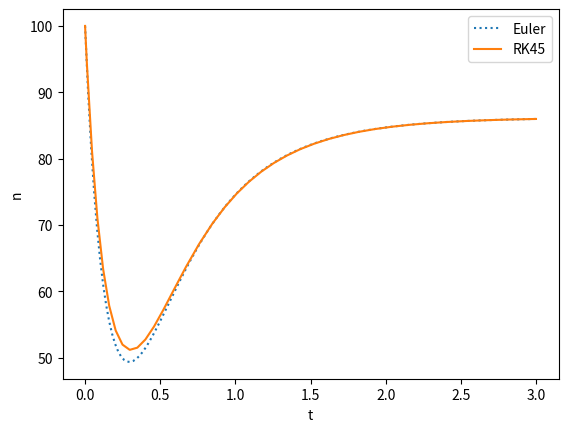
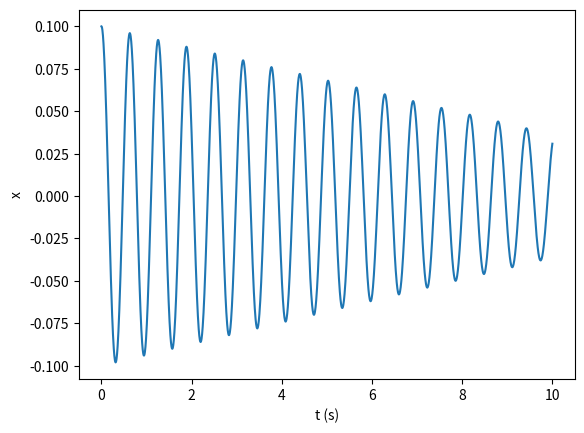
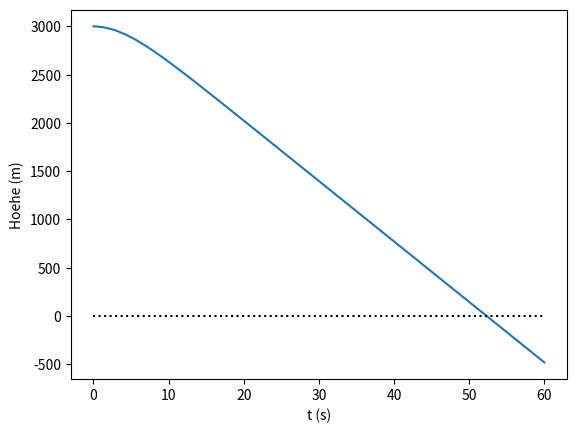
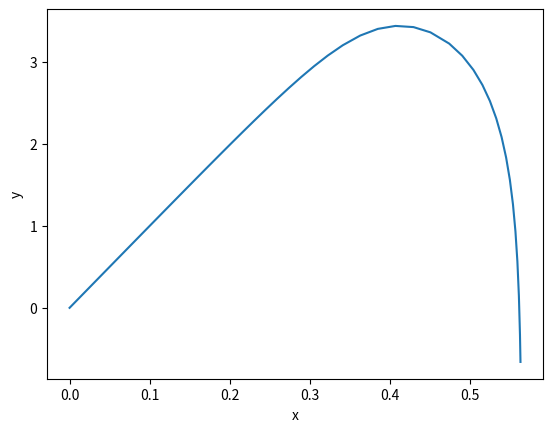

The script that saved these images, in order:
import numpy as np
import matplotlib.pyplot as plt
from scipy.integrate import solve_ivp

# =========
# P 11
# =========

#%% Aufg. 2

# AWP
f = lambda t, y : y/t-t**2/2
y0 = 4
t0 = 2

# Euler: y1 = y0 + h*f(t0, y0) mit h = 1
h = 1
y1 = y0 + h*f(t0,y0) # = 4 + 4/2-2^2/2 = 4
t1 = t0 + h          # = 3

y2 = y1 + h*f(t1,y1) # = 4 + 4/3-3^2/2 = 0.833
t2 = t1 + h          # = 4

y3 = y2 + h*f(t2,y2) # = 0.833 + 0.833/4-4^2/2 = -6.958
t3 = t2 + h          # = 5

print("t1=",t1, "y1=",y1)
print("t2=",t2, "y2=",y2)
print("t3=",t3, "y1=",y3)

# Fehler
y_ex = lambda t : 3*t-t**3/4
print("t0=",t0, "err=", abs(y0-y_ex(t0)))
print("t1=",t1, "err=", abs(y1-y_ex(t1)))
print("t2=",t2, "err=", abs(y2-y_ex(t2)))
print("t3=",t3, "err=", abs(y3-y_ex(t3)))


#%% Aufg. 3

f = lambda t, n: -0.5*n**1.5 + 400*(1-np.exp(-2*t))

# AB
n0 = 100;

# a)
# Loesung berechnen
tf = 3

# Euler
h = 0.02
steps = int(tf / h)
te = np.linspace(0, tf, steps + 1)
ne = np.zeros_like(te)
ne[0] = n0
for k in range(steps):
    ne[k+1] = ne[k] + h*f(te[k], ne[k])

# b)
sol = solve_ivp(f, t_span=(0, tf), y0=[n0], method='RK45', rtol=1e-6)
t = sol.t
n = sol.y

plt.figure()

plt.plot(te, ne, ':', label='Euler')
plt.plot(t, n[0,:], label='RK45')
plt.xlabel('t')
plt.ylabel('n')
plt.legend()


#%% Aufg. 4
"""
xdot = x - y*t = f_x(t,x,y),  x(0) = 1
ydot = t + y   = f_y(t,x,y),  y(0) = 1

z = (x,y)^T

t0 = 0
z0 = (x0,x0)^T = (1,1)^T

1. Schritt

x1 = x0 + h*f_x(t0,x0,y0) = 1 + 0.4*(1-1*0) = 1.4
y1 = y0 + h*f_y(t0,x0,y0) = 1 + 0.4*(1+0)   = 1.4
t1 = t0 + h = 0.4

2. Schritt

x2 = x1 + h*f_x(t1,x1,y1) = 1.4 + 0.4*(1.4-1.4*0.4) = 1.736
y2 = y1 + h*f_y(t1,x1,y1) = 1.4 + 0.4*(1.4+0.4)     = 2.12
t2 = t1 + h = 0.8

3. Schritt

x3 = x2 + h*f_x(t2,x2,y2) = 1.736 + 0.4*(1.736-2.12*0.8) = 1.752
y3 = y2 + h*f_y(t2,x2,y2) = 2.12 + 0.4*(2.12+0.8)        = 3.288
t3 = t2 + h = 0.4

...oder vektoriell
z_dot = f(t,z), f(t,z) = (z_0 - z_1*t, t+z_1)^T
"""
h = 0.4
f = lambda t, z : np.array([z[0] - z[1]*t, t+z[1]])
t0 = 0
z0 = np.array([1,1.])

z1 = z0 + h*f(t0,z0)
t1 = t0 + h
print("t=",t1, "z=",z1)

z2 = z1 + h*f(t1,z1)
t2 = t1 + h
print("t=",t2, "z=",z2)

z3 = z2 + h*f(t2,z2)
t3 = t2 + h
print("t=",t3, "z=",z3)


#%% Aufg. 5
"""
xdot2 = -xdot*(xdot^2+ydot^2)**0.5
ydot2 = -ydot*(xdot^2+ydot^2)**0.5 - 10

z1 = x
z2 = y
z3 = xdot
z4 = ydot

z1dot = z3
z2dot = z4
z3dot = -z3*(z3^2+z4^2)**0.5
z4dot = -z4*(z3^2+z4^2)**0.5 - 10

z(0) = (0,0,10,100)^T
"""

#%% Aufg. 6
"""
z = (x, xdot)^T

z_dot = ( z_1, -100*z_0 -0.1*z_1/|z_1| )^T, z(0) = (0.1, 0)^T
"""


f = lambda t, z : np.array([z[1], -100*z[0]-0.1*np.sign(z[1])])
z0 = np.array([0.1, 0])
tf = 10
sol = solve_ivp(f, t_span=(0, tf), y0=z0, method='RK23', rtol=1e-6)
t = sol.t
x = sol.y

plt.figure()
plt.plot(t, x[0,:])
plt.xlabel('t (s)')
plt.ylabel('x')


#%% Aufg. 7

# Erstellen der ODE
m = 80;
cL = 0.2;
g = 9.81;
f = lambda t,y: np.array([y[1], cL/m*y[1]**2-g])

y0 = np.array([3000.0, 0.0]);

# Loesung berechnen
tf = 60
sol = solve_ivp(f, t_span=(0, tf), y0=y0, method='RK45', rtol=1e-6)
t = sol.t
y = sol.y

plt.figure()
plt.plot(t, y[0,:], '-', t, t*0, ':k')
plt.xlabel('t (s)')
plt.ylabel('Hoehe (m)')

# Dauer des Sprungs aus Plot ablesen: ca. 52.32 s


#%% Aufg. 8

f = lambda t, z : np.array([ z[2],
                             z[3],
                             -z[2]*(z[2]**2+z[3]**2)**0.5,
                             -z[3]*(z[2]**2+z[3]**2)**0.5 - 10])
z0 = np.array([0, 0, 10, 100])

# Bahn berechnen
tf = 2
sol = solve_ivp(f, t_span=(0, tf), y0=z0, method='RK45', rtol=1e-6)
t = sol.t
z = sol.y

plt.figure()
plt.plot(z[0,:], z[1,:])
plt.xlabel('x')
plt.ylabel('y')

plt.show()
